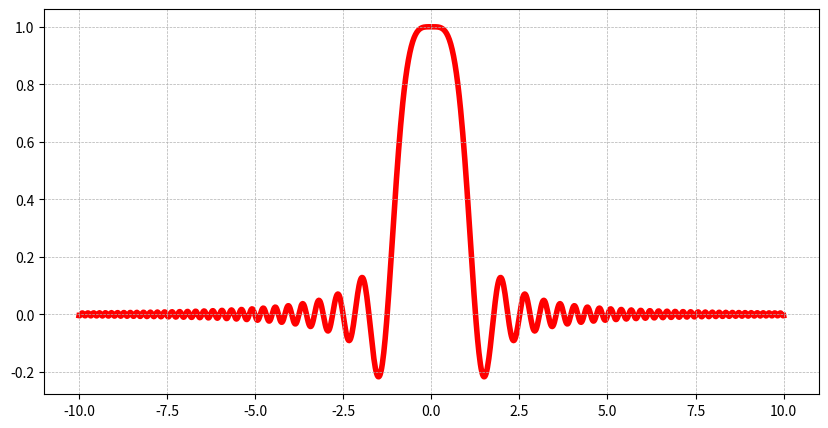

Source code (Python):
import matplotlib.pyplot as plt
import numpy as np

x = np.linspace(-10 ,10, 1000)
y = np.linspace(-10 ,10, 1000)
plt.figure(figsize=(10,5))
plt.grid(lw=0.5, ls='--')
plt.plot(x, ((np.sin(x**2+y**2))/(x**2+y**2)),lw = 4, color = 'red',zorder = 0)
plt.show()
